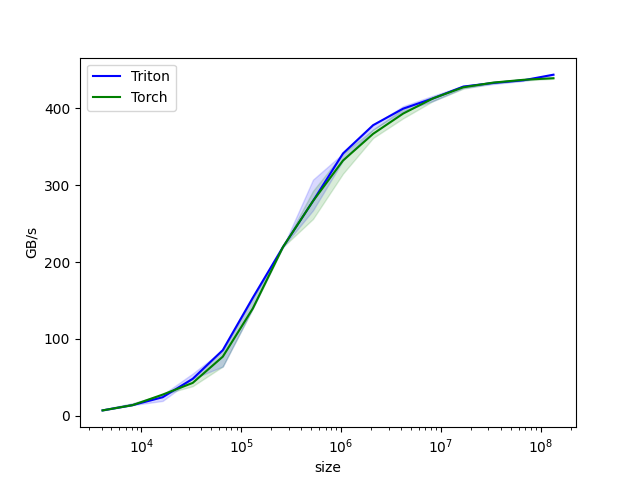

The file beside this chart, header and first rows:
size, Triton, Torch
4096, 6.857, 6.857
8192, 13.71, 13.71
16384, 24, 27.43
32768, 48, 42.67
65536, 85.33, 76.8
131072, 153.6, 139.6
262144, 219.4, 219.4
524288, 279.3, 279.3
1048576, 341.3, 332.1
2097152, 378.1, 366.8
4194304, 399.6, 393.2
8388608, 413, 413
16777216, 428.3, 427.4
33554432, 433.1, 433.5
67108864, 436.5, 437.1
134217728, 443.8, 439.2
